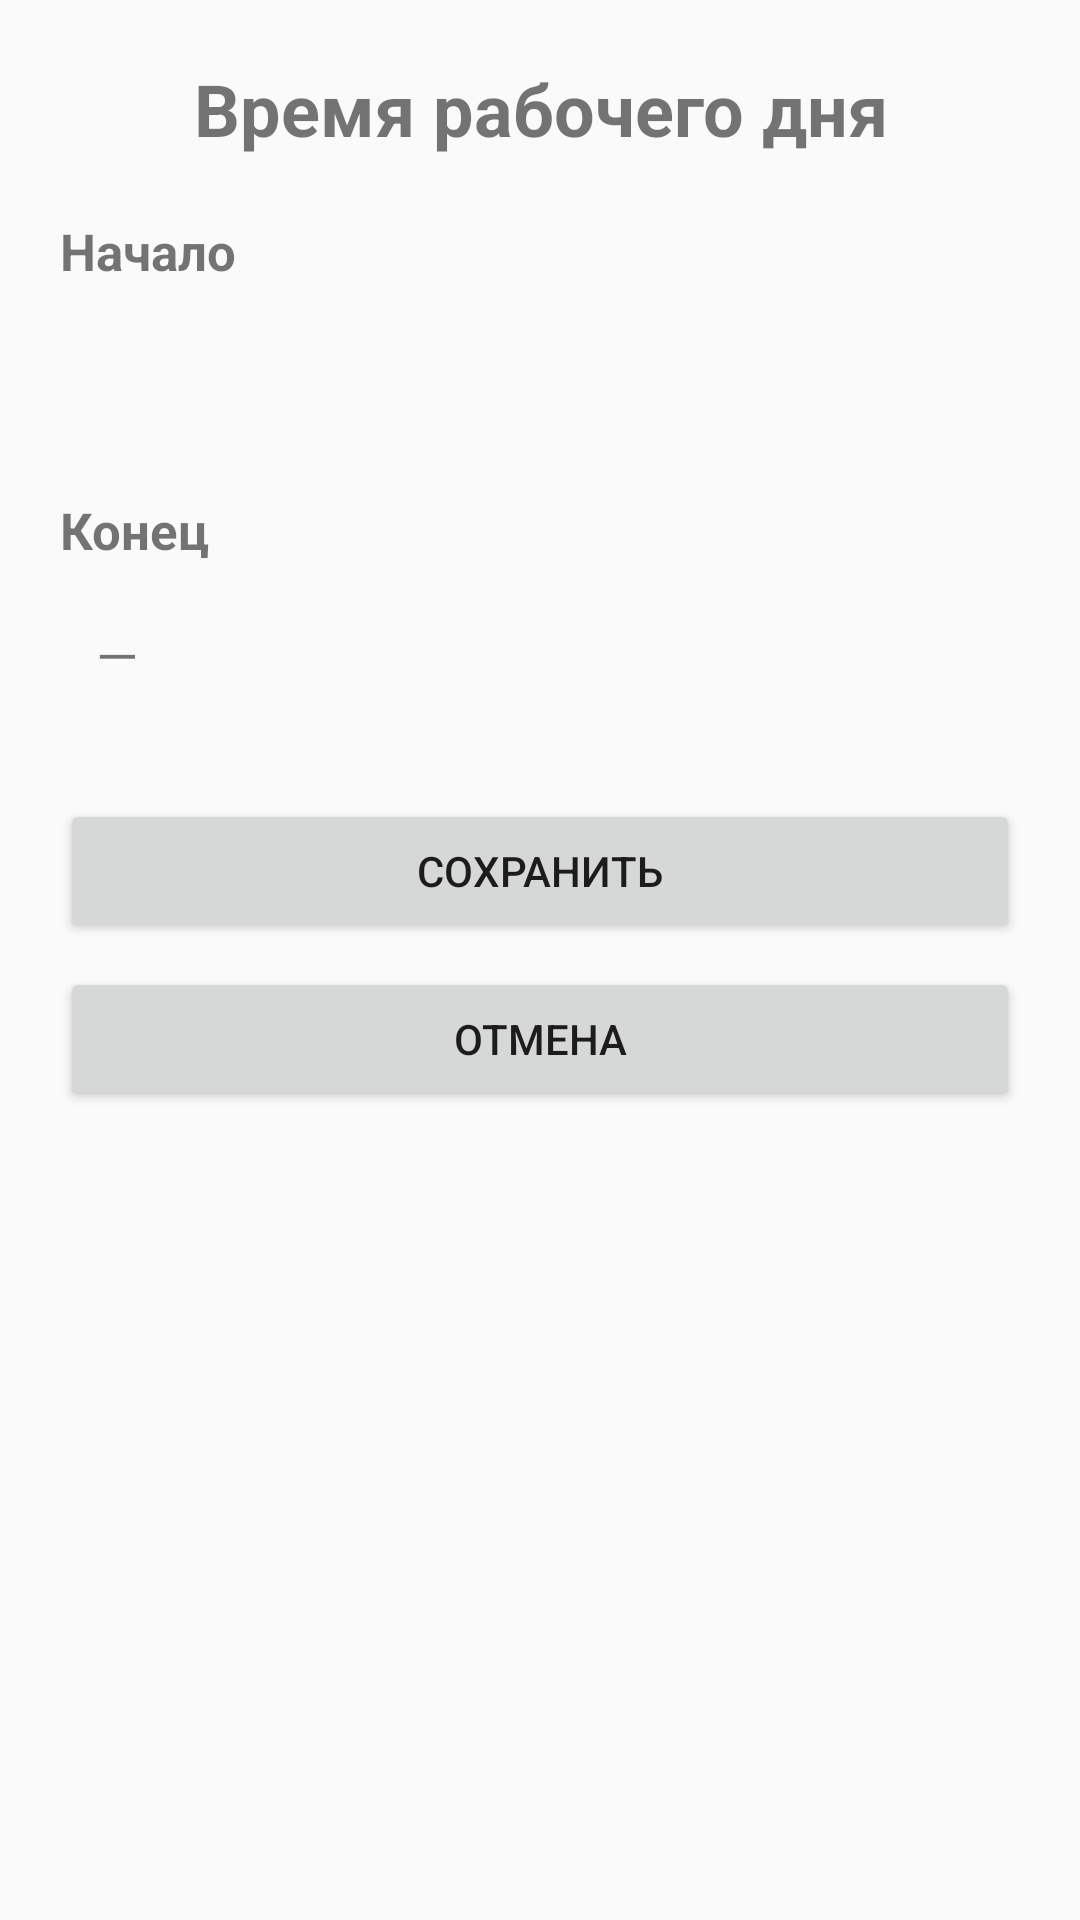

Write the Android layout XML for this screen, with the resource values it uses.
<!-- AndroidManifest.xml: application theme AppTheme -->
<!-- res/layout/dialog_edit_harvest_day_time.xml -->
<?xml version="1.0" encoding="utf-8"?>
<LinearLayout
    xmlns:android="http://schemas.android.com/apk/res/android"
    android:layout_width="match_parent"
    android:layout_height="wrap_content"
    android:orientation="vertical"
    android:padding="20dp">

    <TextView
        android:layout_width="match_parent"
        android:layout_height="wrap_content"
        android:gravity="center"
        android:text="Время рабочего дня"
        android:textSize="24sp"
        android:textStyle="bold"
        android:paddingBottom="20dp" />

    <TextView
        android:layout_width="match_parent"
        android:layout_height="wrap_content"
        android:text="Начало"
        android:textSize="17sp"
        android:textStyle="bold"
        android:paddingBottom="6dp" />

    <TextView
        android:id="@+id/textEditHarvestDayStartTime"
        android:layout_width="match_parent"
        android:layout_height="wrap_content"
        android:background="?android:attr/selectableItemBackground"
        android:clickable="true"
        android:focusable="true"
        android:padding="12dp"
        android:textSize="18sp" />

    <TextView
        android:layout_width="match_parent"
        android:layout_height="wrap_content"
        android:layout_marginTop="16dp"
        android:text="Конец"
        android:textSize="17sp"
        android:textStyle="bold"
        android:paddingBottom="6dp" />

    <TextView
        android:id="@+id/textEditHarvestDayEndTime"
        android:layout_width="match_parent"
        android:layout_height="wrap_content"
        android:padding="12dp"
        android:text="—"
        android:textSize="18sp" />

    <Button
        android:id="@+id/buttonConfirmEditHarvestDayTime"
        android:layout_width="match_parent"
        android:layout_height="wrap_content"
        android:layout_marginTop="24dp"
        android:text="Сохранить" />

    <Button
        android:id="@+id/buttonCancelEditHarvestDayTime"
        android:layout_width="match_parent"
        android:layout_height="wrap_content"
        android:layout_marginTop="8dp"
        android:text="Отмена" />

</LinearLayout>
<!-- resources referenced by this layout -->
<resources>
  <style name="AppTheme" parent="Theme.AppCompat.Light.DarkActionBar">
          
          <item name="colorPrimary">@color/colorPrimary</item>
          <item name="colorPrimaryDark">@color/colorPrimaryDark</item>
          <item name="colorAccent">@color/colorAccent</item>
      </style>
  <!-- not gathered from this repository: default colours our renderer supplied (Android Studio template values) -->
  <color name="colorPrimary">#FF6200EE</color>
  <color name="colorPrimaryDark">#FF3700B3</color>
  <color name="colorAccent">#FF03DAC5</color>
</resources>
